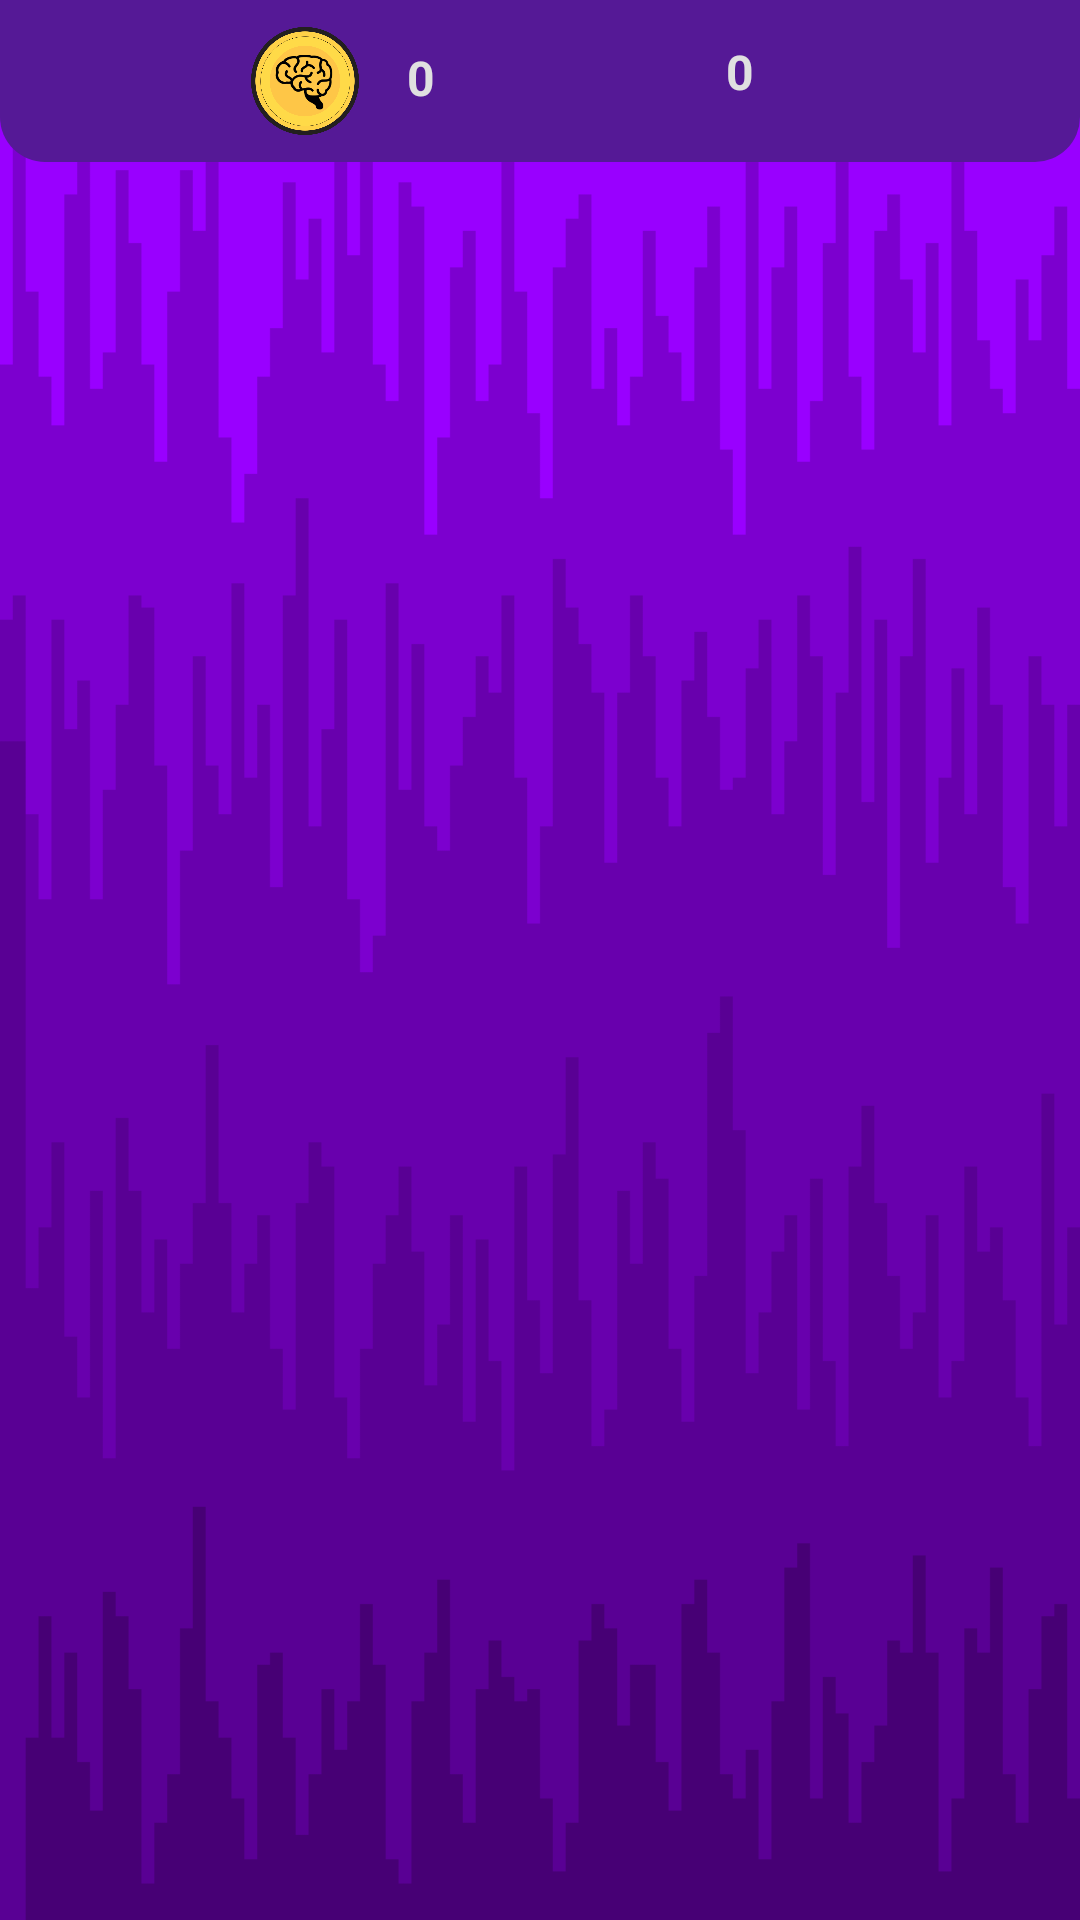

Write the Android layout XML for this screen, with the resource values it uses.
<!-- AndroidManifest.xml: application theme AppTheme.NoActionBar -->
<!-- res/layout/fragment_quiz.xml -->
<?xml version="1.0" encoding="utf-8"?>
<androidx.constraintlayout.widget.ConstraintLayout xmlns:android="http://schemas.android.com/apk/res/android"
    xmlns:app="http://schemas.android.com/apk/res-auto"
    xmlns:tools="http://schemas.android.com/tools"
    android:layout_width="match_parent"
    android:layout_height="match_parent"
    android:background="@drawable/quizpage_background"
    tools:context=".Fragments.QuizFragment">

    <LinearLayout
        android:layout_width="match_parent"
        android:layout_height="match_parent"
        android:layout_marginTop="54dp"
        android:layout_marginBottom="54dp">

        <androidx.recyclerview.widget.RecyclerView
            android:id="@+id/quizfragment_recycler"
            android:layout_width="match_parent"
            android:layout_height="match_parent"
            android:clipToPadding="true">
        </androidx.recyclerview.widget.RecyclerView>

    </LinearLayout>

   <include layout="@layout/toolbar_base">

   </include>


</androidx.constraintlayout.widget.ConstraintLayout>
<!-- res/layout/toolbar_base.xml (included above) -->
<?xml version="1.0" encoding="utf-8"?>
<androidx.constraintlayout.widget.ConstraintLayout
    xmlns:android="http://schemas.android.com/apk/res/android"
    xmlns:tools="http://schemas.android.com/tools"
    android:layout_width="match_parent"
    android:layout_height="match_parent"
    xmlns:app="http://schemas.android.com/apk/res-auto">

    <com.google.android.material.appbar.AppBarLayout
        android:id="@+id/appBarLayout"
        android:layout_width="match_parent"
        android:layout_height="54dp"

        android:background="@drawable/toolbar"
        app:layout_constraintEnd_toEndOf="parent"
        app:layout_constraintStart_toStartOf="parent"
        app:layout_constraintTop_toTopOf="parent">

        <androidx.constraintlayout.widget.ConstraintLayout
            android:layout_width="match_parent"
            android:layout_height="match_parent">

            <LinearLayout
                android:layout_width="wrap_content"
                android:layout_height="wrap_content"
                android:orientation="horizontal"
                android:layout_marginBottom="9dp"
                app:layout_constraintBottom_toBottomOf="parent"
                app:layout_constraintEnd_toEndOf="parent"
                app:layout_constraintHorizontal_bias="0.0"
                app:layout_constraintStart_toEndOf="@+id/appbarLinearLayout"
                app:layout_constraintTop_toTopOf="parent"
                app:layout_constraintVertical_bias="1.0">

                <ImageView
                    android:id="@+id/quiz_energyimage"
                    android:layout_width="35dp"
                    android:layout_height="35dp"
                    android:src="@drawable/energybar"
                    tools:layout_editor_absoluteX="252dp"
                    tools:layout_editor_absoluteY="15dp" />

                <TextView
                    android:id="@+id/energy_count"
                    android:layout_width="wrap_content"
                    android:layout_height="match_parent"
                    android:text="0"
                    android:textColor="@color/libWhiteTextFont"
                    android:textSize="16sp"
                    android:layout_marginTop="3dp"
                    android:textStyle="bold"
                    tools:layout_editor_absoluteX="299dp"
                    tools:layout_editor_absoluteY="11dp" />

            </LinearLayout>

            <LinearLayout
                android:layout_width="54dp"
                android:layout_height="match_parent"
                app:layout_constraintBottom_toBottomOf="parent"
                android:id="@+id/appbarLinearLayout"
                app:layout_constraintEnd_toEndOf="parent"
                app:layout_constraintStart_toStartOf="parent"
                app:layout_constraintTop_toTopOf="parent"
                android:orientation="horizontal">
            </LinearLayout>


            <LinearLayout
                android:layout_width="wrap_content"
                android:layout_height="wrap_content"
                android:orientation="horizontal"
                app:layout_constraintBottom_toBottomOf="parent"
                app:layout_constraintEnd_toStartOf="@+id/appbarLinearLayout"
                app:layout_constraintTop_toTopOf="parent"
                app:layout_constraintVertical_bias="0.0">

                <ImageView
                    android:id="@+id/quiz_braincoinimage"
                    android:layout_width="36dp"
                    android:layout_height="wrap_content"
                    android:layout_marginEnd="16dp"
                    android:src="@drawable/braincoin" />

                <TextView
                    android:id="@+id/brain_count"
                    android:layout_width="wrap_content"
                    android:layout_height="wrap_content"
                    android:layout_marginTop="15dp"
                    android:layout_marginEnd="8dp"
                    android:text="0"
                    android:textColor="@color/libWhiteTextFont"
                    android:textSize="16sp"
                    android:textStyle="bold" />

            </LinearLayout>

        </androidx.constraintlayout.widget.ConstraintLayout>

    </com.google.android.material.appbar.AppBarLayout>


</androidx.constraintlayout.widget.ConstraintLayout>
<!-- resources referenced by this layout -->
<resources>
  <color name="libWhiteTextFont">#e0e0e0</color>
  <!-- drawable braincoin: png bitmap (drawable-v24, 77375 bytes) -->
  <!-- drawable quizpage_background: png bitmap (drawable-xxxhdpi, 11585 bytes) -->
  <!-- drawable toolbar (drawable) -->
  <?xml version="1.0" encoding="utf-8"?>
  <shape xmlns:android="http://schemas.android.com/apk/res/android">
      <solid android:color="@color/libBackgroundImageColor"></solid>
      <corners android:bottomLeftRadius="15dp"
          android:bottomRightRadius="15dp">
  
      </corners>
  </shape>
  <style name="AppTheme.NoActionBar">
          <item name="windowActionBar">false</item>
          <item name="windowNoTitle">true</item>
      </style>
  <color name="libBackgroundImageColor">#551996</color>
</resources>
